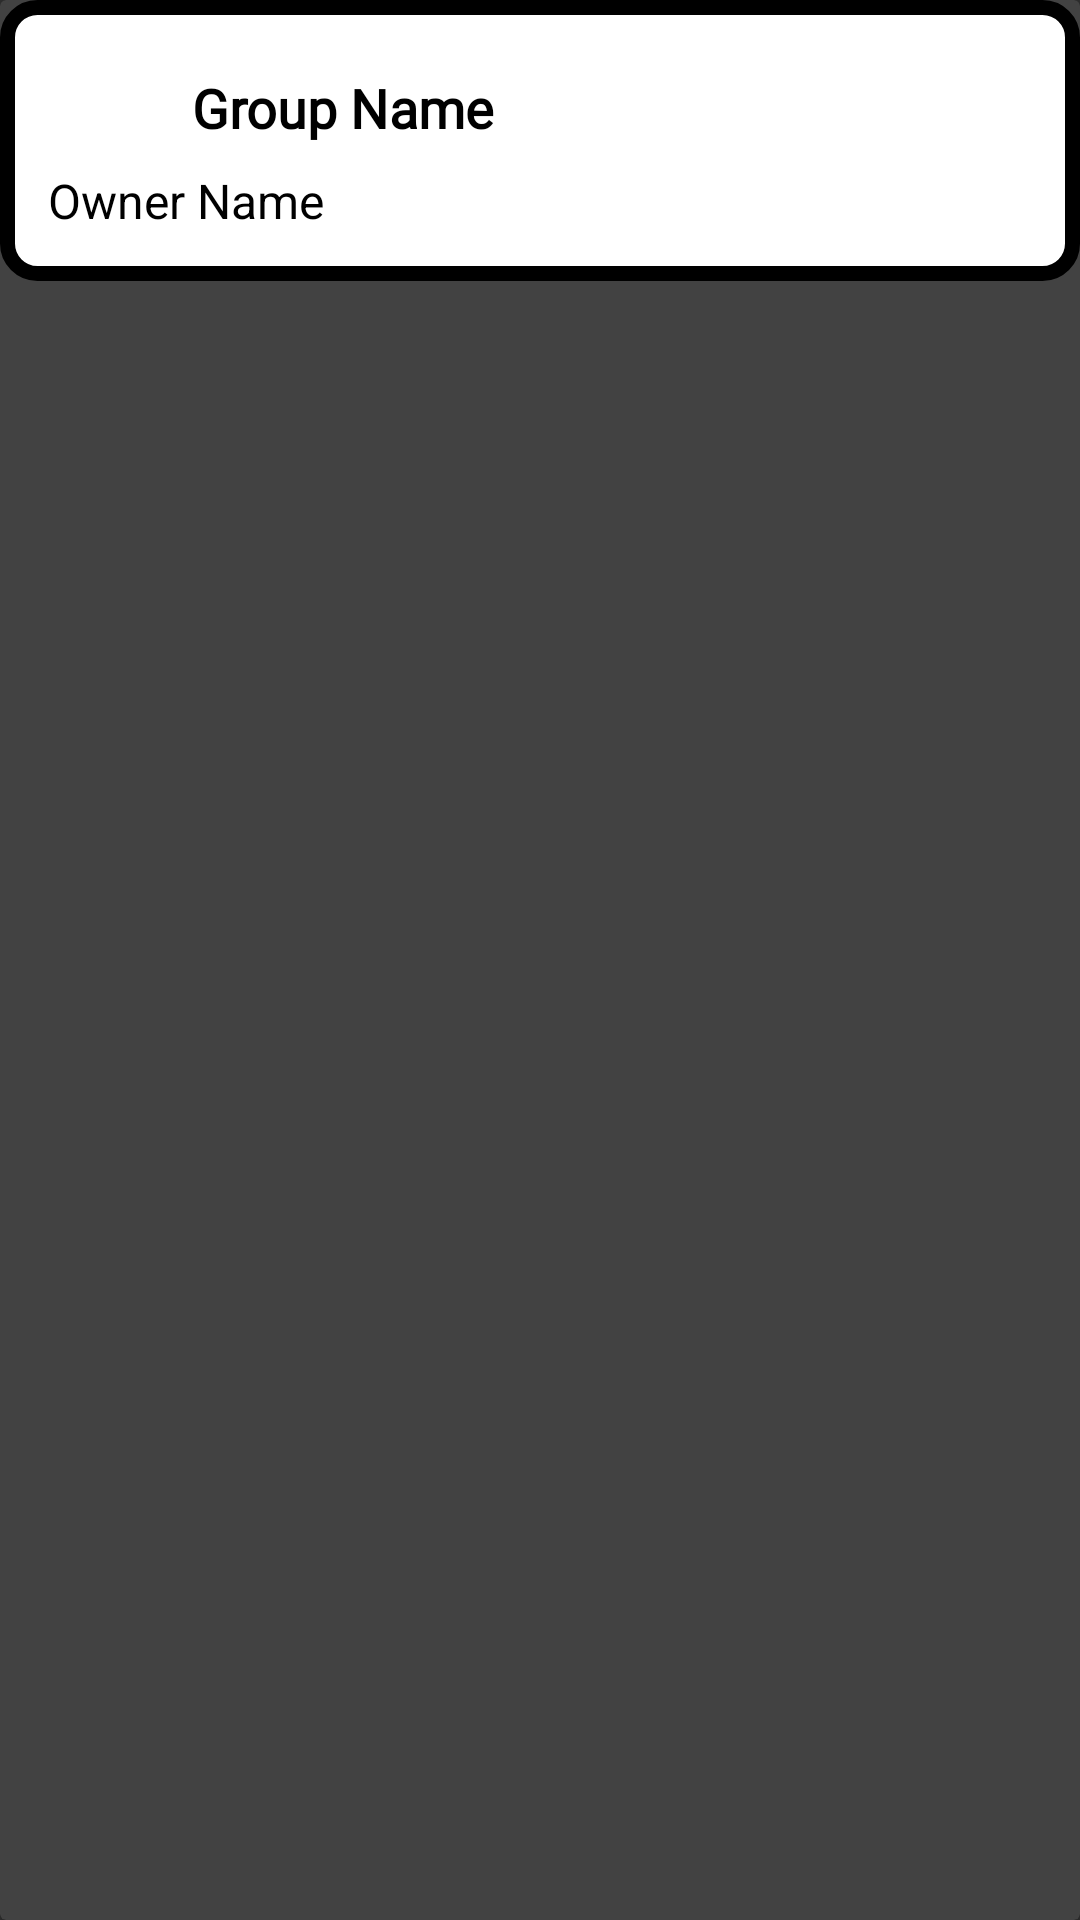

Here is an Android app screen rendered from its layout file. Give the layout XML and the strings, colors and styles it references.
<!-- AndroidManifest.xml: application theme Theme.Design.NoActionBar -->
<!-- res/layout/fragment_group.xml -->
<androidx.cardview.widget.CardView xmlns:android="http://schemas.android.com/apk/res/android"
    xmlns:app="http://schemas.android.com/apk/res-auto"
    android:layout_width="match_parent"
    android:layout_height="wrap_content"

    android:layout_margin="8dp">

    <LinearLayout
        android:layout_width="match_parent"
        android:layout_height="wrap_content"
        android:orientation="vertical"
        android:background="@drawable/bordered_box"
        android:padding="16dp"
      >

        
        <LinearLayout
            android:layout_width="match_parent"
            android:layout_height="wrap_content"
            android:orientation="horizontal"
            android:gravity="center_vertical">

            <ImageView
                android:id="@+id/groupImageView"
                android:layout_width="40dp"
                android:layout_height="40dp"
                android:layout_marginEnd="8dp"
                android:src="@drawable/grpp" />

            <TextView
                android:id="@+id/groupNameTextView"
                android:layout_width="0dp"
                android:layout_height="wrap_content"
                android:layout_weight="1"
                android:fontFamily="@font/roboto_mono_bold"
                android:text="Group Name"
                android:textColor="@color/black"
                android:textSize="18sp"
                android:textStyle="bold" />


        </LinearLayout>

        <TextView
            android:id="@+id/ownerNameTextView"
            android:layout_width="wrap_content"
            android:layout_height="wrap_content"
            android:text="Owner Name"
            android:textSize="16sp"
            android:textColor="@color/black" />
    </LinearLayout>
</androidx.cardview.widget.CardView>
<!-- resources referenced by this layout -->
<resources>
  <color name="black">#FF000000</color>
  <!-- drawable bordered_box (drawable) -->
  <?xml version="1.0" encoding="utf-8"?>
  <shape xmlns:android="http://schemas.android.com/apk/res/android">
      <solid android:color="@android:color/white" />
      <stroke android:width="5dp" android:color="@android:color/black" />
      <corners android:radius="10dp" />
  </shape>
</resources>
